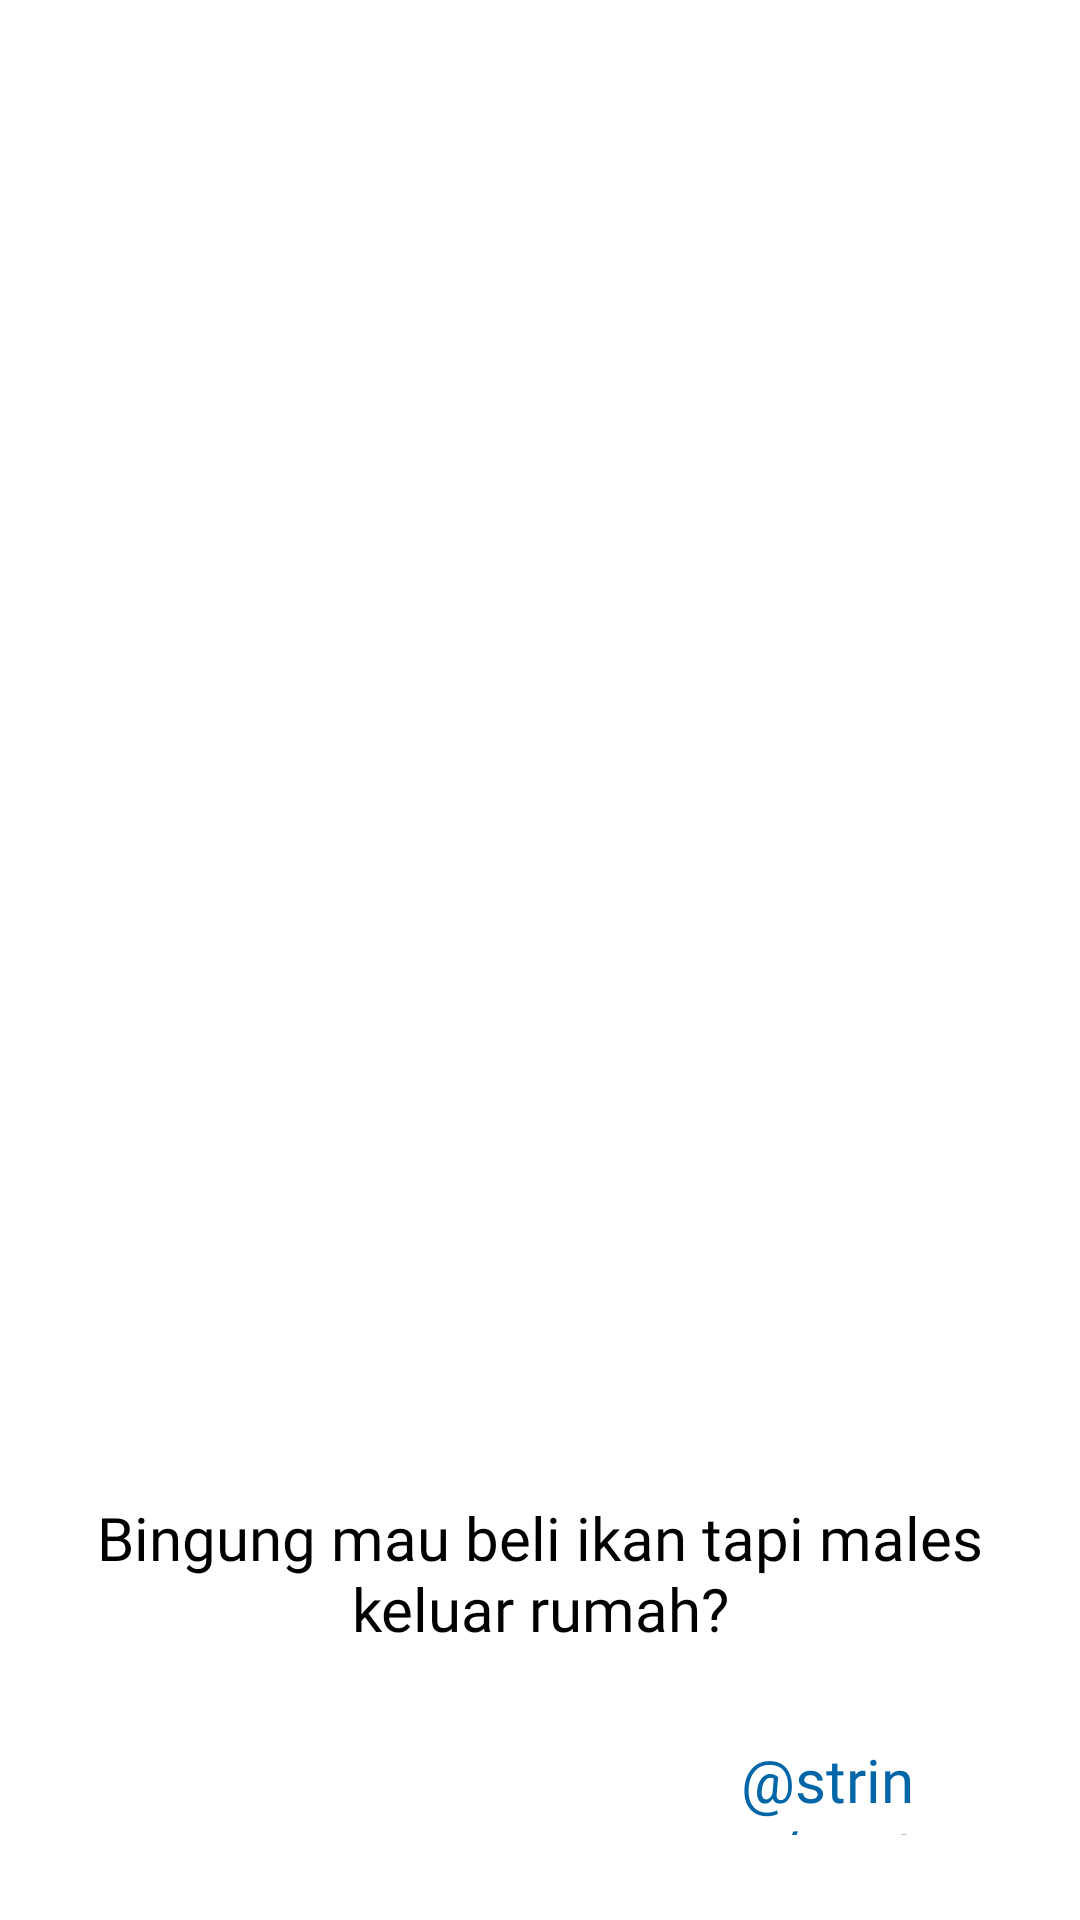

Reconstruct the res/layout file that produces this screen, plus the resources it refers to.
<!-- AndroidManifest.xml: application theme Theme.FishKuy -->
<!-- res/layout/activity_onboarding1.xml -->
<?xml version="1.0" encoding="utf-8"?>
<LinearLayout xmlns:android="http://schemas.android.com/apk/res/android"
    xmlns:app="http://schemas.android.com/apk/res-auto"
    xmlns:tools="http://schemas.android.com/tools"
    android:layout_width="match_parent"
    android:layout_height="match_parent"
    android:orientation="vertical"
    android:background="@drawable/bg_onboard1"
    tools:context=".Onboarding1">

    <ImageView
        android:id="@+id/imageView2"
        android:layout_width="match_parent"
        android:layout_height="224dp"
        android:layout_gravity="center"
        android:layout_marginTop="250dp"
        app:srcCompat="@drawable/onboarding1" />

    <TextView
        android:id="@+id/textView2"
        android:layout_width="318dp"
        android:layout_height="wrap_content"
        android:layout_gravity="center"
        android:layout_marginTop="25dp"
        android:fontFamily="@font/poppins_semibold"
        android:text="Bingung mau beli ikan tapi males keluar rumah?"
        android:textAlignment="center"
        android:textColor="#000000"
        android:textSize="20sp" />

    <TextView
        android:id="@+id/textView"
        android:layout_width="66dp"
        android:layout_height="32dp"
        android:layout_gravity="center"
        android:layout_marginStart="100dp"
        android:layout_marginTop="30dp"
        android:fontFamily="@font/poppins_semibold"
        android:onClick="next2"
        android:text="@string/next"
        android:textColor="@color/dua"
        android:textSize="20sp" />

</LinearLayout>
<!-- resources referenced by this layout -->
<resources>
  <color name="dua">#0066A7</color>
</resources>
